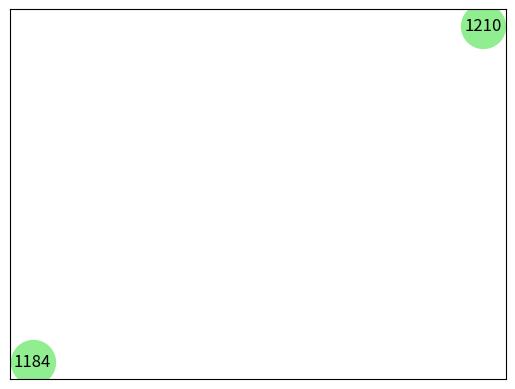

This figure's Python source:
"""
Print map of amicable numbers
"""

# import matplotlib as mpl
import matplotlib.pyplot as plt

# from matplotlib.figure import Figure


# fig, ax = plt.subplots()

# ax = fig.add_subplot(111)

# x = 0
# y = 0

# circle = plt.Circle((x, y), radius=0.1)
# ax.add_patch(circle)

# label = ax.annotate("1184", xy=(x,y), fontsize=30, verticalalignment="center", horizontalalignment="center")

# ax.axis('off')
# ax.set_aspect('equal')
# ax.autoscale_view()

# plt.show()

import networkx as nx

graph = nx.DiGraph()
graph.add_nodes_from([1184, 1210], color="red")
# graph.add_edges_from([("1184","1210"),("1210","1184")])
# plt.tight_layout()
nx.draw_networkx(graph, node_color="lightgreen", node_size=1000, arrows=True)
plt.savefig("amicable_map.png", format="PNG")
plt.clf()
